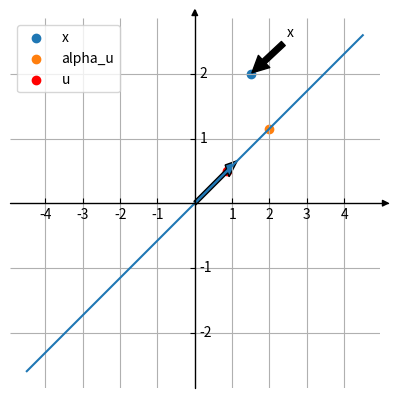

Write Python code to recreate this figure.
'''
[redacted]
Program: Projecting a point to a line.
Description: This is an another way i tried to do the program in PyCharm IDE. This basically does the same thing but have 
[redacted]
Use other python file (DLASgn2.py) for evalution. I think it will be better.
'''

import matplotlib
import numpy as np
import matplotlib.pyplot as plt
from mpl_toolkits.axisartist.axislines import SubplotZero
x = np.array((1.5,2))
u = np.array((.866,.5))
print(x)
print(u)

V = np.transpose(x)
alpha = np.dot(V, u)
alphamu= np.dot(alpha, u)

fig = plt.figure()
ax = SubplotZero(fig, 111)
fig.add_subplot(ax)
for direction in ["left", "right", "bottom", "top"]:
    ax.axis[direction].set_visible(False)
for direction in ["xzero", "yzero"]:
    ax.axis[direction].set_axisline_style("-|>")
    ax.axis[direction].set_visible(True)
ax.axis["yzero"].invert_ticklabel_direction()
ax.set_yticks([-4,-3,-2,-1,1, 2,3,4])
ax.set_xticks([-4,-3,-2,-1,1,2,3,4])
params = {'mathtext.default':'regular'}
#ax.set_ylabel('$x_{1}$')
#ax.set_xlabel('$x_{2}$')
#plt.xlabel('X1')
x_coord = 1.5
y_coord = 2
x1 = np.linspace(-4.5,4.5,80)
m = np.tan(np.radians(30))*x1
#ax.plot(x_coord, y_coord)
plt.gca().set_box_aspect(1)
#plt.scatter(x_coord,y_coord)
plt.plot(x1, m)
plt.scatter(x_coord,y_coord, label='x')
plt.scatter(1.990934, 1.1495, label='alpha_u')
plt.scatter(0.866, 0.5, color='red', label='u')
#plt.annotate('x', (x_coord, y_coord))
ax.annotate('x', xy=(x_coord,y_coord), xycoords='data', xytext=(0.75,0.95), textcoords='axes fraction',
            arrowprops=dict(facecolor='black', shrink=0.03))

plt.grid()
plt.arrow(x=0,y=0,dx=0.866, dy=0.5, width = 0.07)
ax.legend(loc='upper left', frameon= True)
plt.show()